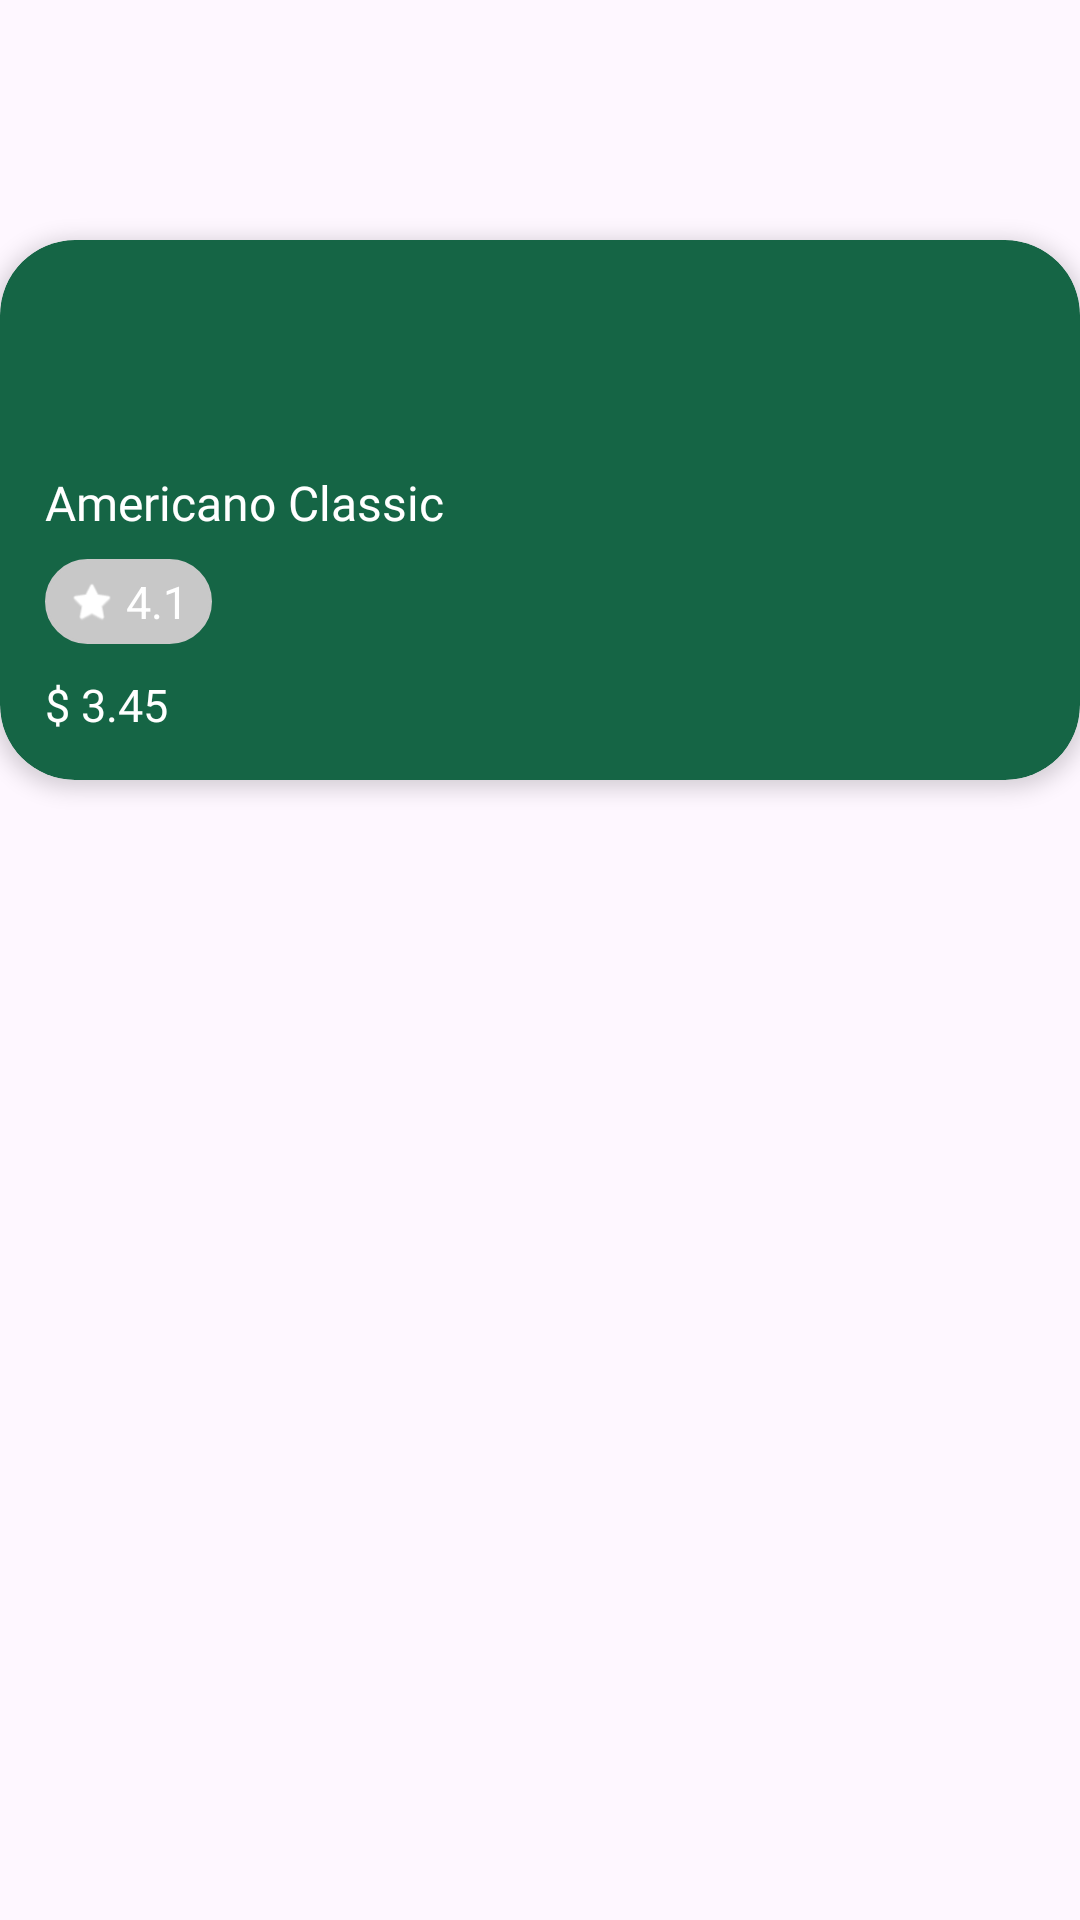

Layout XML and referenced resources for this Android screen:
<!-- AndroidManifest.xml: application theme Theme.EzemKofie -->
<!-- res/layout/coffe_filtercategory.xml -->
<?xml version="1.0" encoding="utf-8"?>
<RelativeLayout
    xmlns:android="http://schemas.android.com/apk/res/android"
    android:layout_width="180dp"
    android:layout_height="wrap_content"
    xmlns:app="http://schemas.android.com/apk/res-auto"
    android:layout_margin="8dp"
    android:clipChildren="false"
    android:clipToPadding="false">

    <androidx.cardview.widget.CardView
        android:layout_width="match_parent"
        android:layout_height="180dp"
        app:cardBackgroundColor="@color/EzemGreen"
        android:layout_marginTop="80dp"
        app:cardElevation="4dp"
        app:cardCornerRadius="25dp">

        <LinearLayout
            android:layout_width="match_parent"
            android:layout_height="match_parent"
            android:orientation="vertical"
            android:padding="15dp"
            android:gravity="bottom">

            <TextView
                android:id="@+id/txt_coffe_name"
                android:layout_width="match_parent"
                android:layout_height="wrap_content"
                android:ellipsize="end"
                android:fontFamily="@font/poppins_bold"
                android:maxLines="1"
                android:text="Americano Classic"
                android:textColor="@color/EzemWhite"
                android:textSize="16sp" />

            <LinearLayout
                android:layout_width="wrap_content"
                android:layout_height="wrap_content"
                android:background="@drawable/rouned_search"
                android:backgroundTint="@color/EzemLightGray"
                android:paddingHorizontal="8dp"
                android:paddingVertical="4dp"
                android:layout_marginTop="8dp"
                android:gravity="center_vertical">

                <ImageView
                    android:layout_width="15dp"
                    android:layout_height="15dp"
                    android:src="@android:drawable/btn_star_big_on"
                    app:tint="@color/EzemWhite" />

                <TextView
                    android:id="@+id/txt_rating"
                    android:layout_width="wrap_content"
                    android:layout_height="wrap_content"
                    android:text="4.1"
                    android:layout_marginStart="4dp"
                    android:textColor="@color/EzemWhite"
                    android:textSize="15sp" />
            </LinearLayout>

            <TextView
                android:id="@+id/txt_coffe_price"
                android:layout_width="wrap_content"
                android:layout_height="wrap_content"
                android:text="$ 3.45"
                android:textColor="@color/EzemWhite"
                android:fontFamily="@font/poppins_bold"
                android:textSize="15sp"
                android:layout_marginTop="10dp"/>
        </LinearLayout>

    </androidx.cardview.widget.CardView>

    <ImageView
        android:id="@+id/img_coffe"
        android:layout_width="150dp"
        android:layout_height="150dp"
        android:layout_centerHorizontal="true"
        android:elevation="10dp"
        android:scaleType="fitCenter"
        android:src="@drawable/american_classic" />

</RelativeLayout>
<!-- resources referenced by this layout -->
<resources>
  <color name="EzemGreen">#156545</color>
  <color name="EzemLightGray">#C8C8C8</color>
  <color name="EzemWhite">#FFFFFF</color>
  <!-- drawable rouned_search (drawable) -->
  <?xml version="1.0" encoding="utf-8"?>
  <shape xmlns:android="http://schemas.android.com/apk/res/android">
      <corners android:radius="20dp"/>
      <stroke android:color="@color/EzemLightGray"
          android:width="1dp"/>
  </shape>
  <style name="Theme.EzemKofie" parent="Base.Theme.EzemKofie" />
  <style name="Base.Theme.EzemKofie" parent="Theme.Material3.DayNight.NoActionBar">
          
          
      </style>
</resources>
